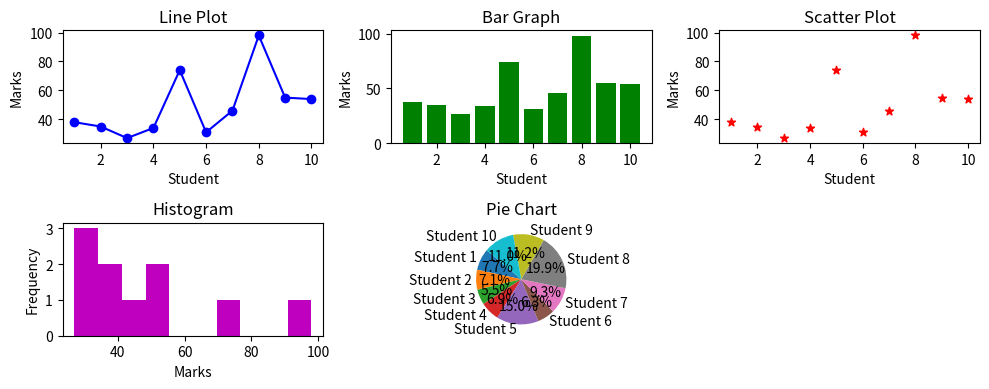

The script that saved this image:
import matplotlib.pyplot as plt
import numpy as np
import random

# Step 1: Generate Student IDs and Marks
students = list(range(1, 11))
marks = [random.randint(20, 100) for _ in students]

# Step 2: Study Matplotlib Basics
# Let's create various types of plots

# Step 3: Line Plot
plt.figure(figsize=(10, 4))
plt.subplot(2, 3, 1)
plt.plot(students, marks, linestyle='-', marker='o', color='b')
plt.title('Line Plot')
plt.xlabel('Student')
plt.ylabel('Marks')

# Step 4: Bar Graph
plt.subplot(2, 3, 2)
plt.bar(students, marks, color='g')
plt.title('Bar Graph')
plt.xlabel('Student')
plt.ylabel('Marks')

# Step 5: Scatter Plot
plt.subplot(2, 3, 3)
plt.scatter(students, marks, marker='*', color='r')
plt.title('Scatter Plot')
plt.xlabel('Student')
plt.ylabel('Marks')

# Step 6: Histogram
plt.subplot(2, 3, 4)
plt.hist(marks, bins=10, color='m')
plt.title('Histogram')
plt.xlabel('Marks')
plt.ylabel('Frequency')

# Step 7: Pie Chart
plt.subplot(2, 3, 5)
labels = [f"Student {s}" for s in students]
plt.pie(marks, labels=labels, autopct='%1.1f%%', startangle=140)
plt.title('Pie Chart')

# Step 8: Display the Plots
plt.tight_layout()
plt.show()